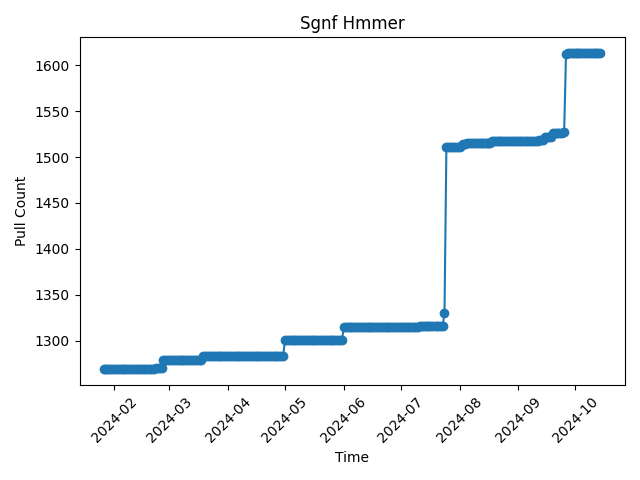

The table this chart was drawn from, first rows:
2024-01-26T21:09:05Z	1269
2024-01-27T00:50:34Z	1269
2024-01-28T00:53:46Z	1269
2024-01-29T00:51:35Z	1269
2024-01-30T00:50:38Z	1269
2024-01-31T00:51:14Z	1269
2024-02-01T00:53:14Z	1269
2024-02-02T00:51:02Z	1269
2024-02-03T00:50:17Z	1269
2024-02-04T00:54:31Z	1269
2024-02-05T00:52:25Z	1269
2024-02-06T00:50:20Z	1269
2024-02-07T00:49:01Z	1269
2024-02-08T00:50:11Z	1269
2024-02-09T00:49:58Z	1269
2024-02-10T00:48:54Z	1269
2024-02-11T00:54:31Z	1269
2024-02-12T00:51:16Z	1269
2024-02-13T00:51:07Z	1269
2024-02-14T00:51:18Z	1269
2024-02-15T00:50:57Z	1269
2024-02-16T00:50:04Z	1269
2024-02-17T00:49:55Z	1269
2024-02-18T00:53:43Z	1269
2024-02-19T00:51:49Z	1269
2024-02-20T00:49:57Z	1269
2024-02-21T00:50:56Z	1269
2024-02-22T00:50:11Z	1269
2024-02-23T00:49:52Z	1271
2024-02-24T00:48:00Z	1271
2024-02-25T00:53:58Z	1271
2024-02-26T00:51:39Z	1271
2024-02-27T00:49:47Z	1279
2024-02-28T00:49:48Z	1279
2024-02-29T00:50:03Z	1279
2024-03-01T00:55:05Z	1279
2024-03-02T00:49:08Z	1279
2024-03-03T00:53:06Z	1279
2024-03-04T00:51:13Z	1279
2024-03-05T00:50:14Z	1279
2024-03-06T00:50:33Z	1279
2024-03-07T00:40:32Z	1279
2024-03-08T00:50:19Z	1279
2024-03-09T00:48:26Z	1279
2024-03-10T00:54:00Z	1279
2024-03-11T00:51:33Z	1279
2024-03-12T00:50:00Z	1279
2024-03-13T00:51:31Z	1279
2024-03-14T00:50:37Z	1279
2024-03-15T00:51:08Z	1279
2024-03-16T00:49:39Z	1279
2024-03-17T00:53:55Z	1279
2024-03-18T00:51:44Z	1279
2024-03-19T00:50:47Z	1283
2024-03-20T00:50:29Z	1283
2024-03-21T00:52:08Z	1283
2024-03-22T00:50:50Z	1283
2024-03-23T00:49:35Z	1283
2024-03-24T00:55:56Z	1283
2024-03-25T00:52:31Z	1283
2024-03-26T00:50:51Z	1283
... 203 more rows
